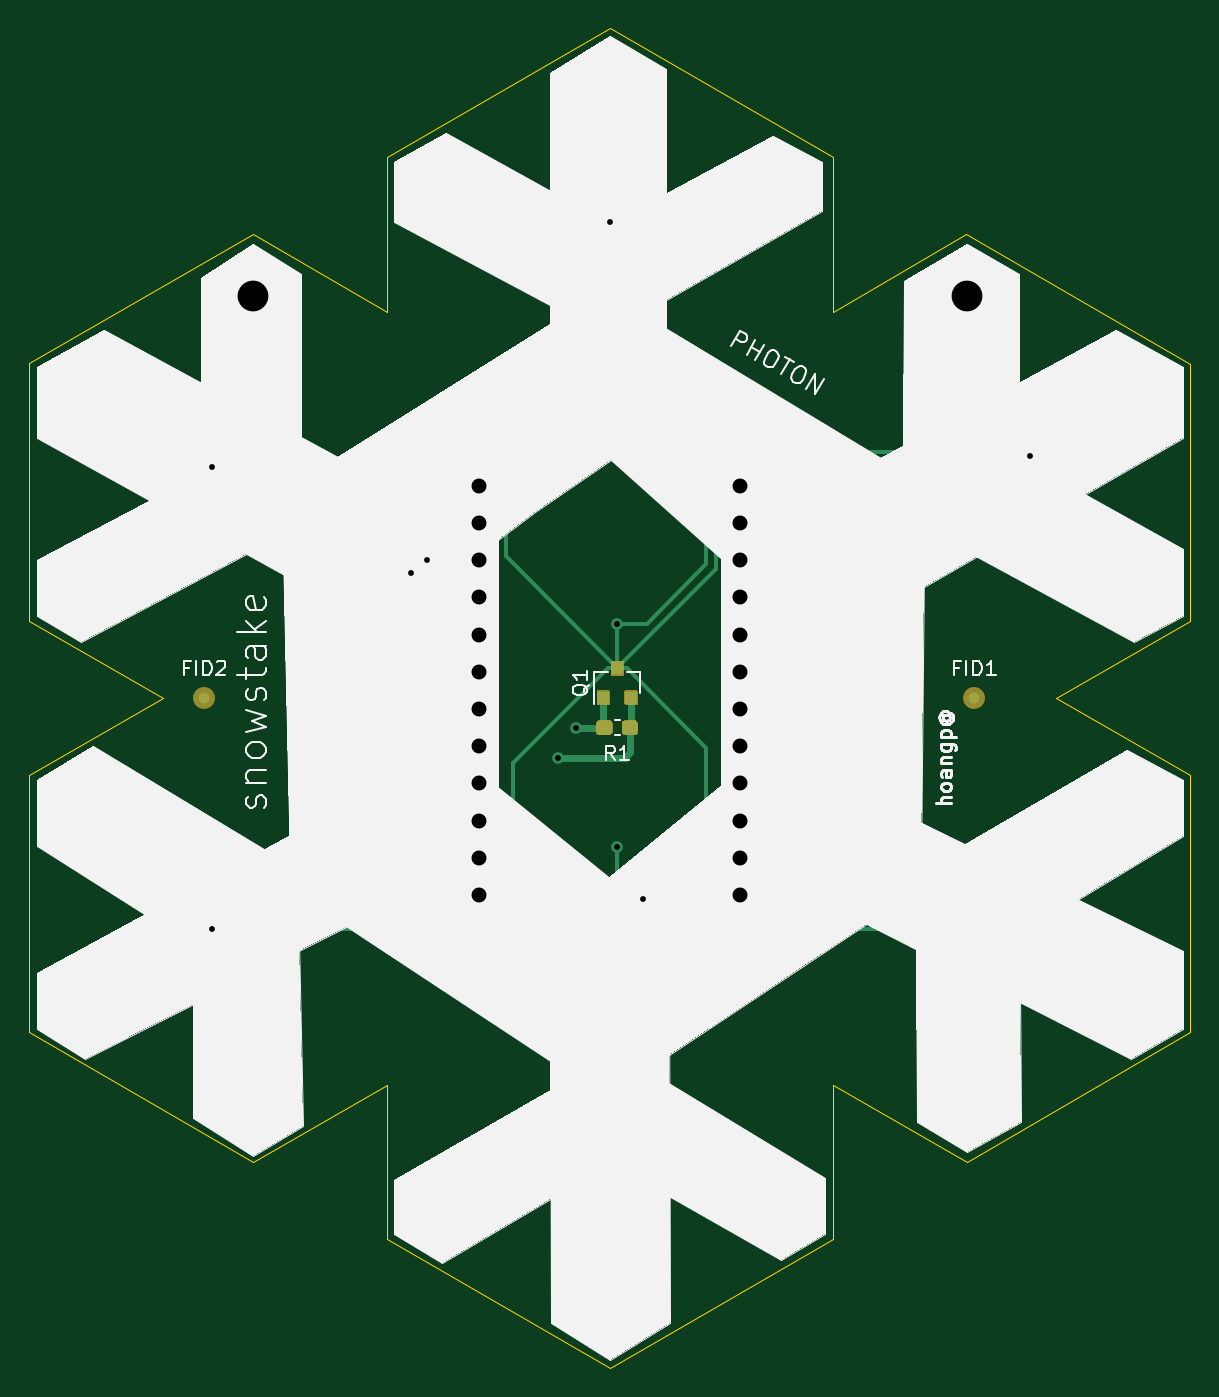
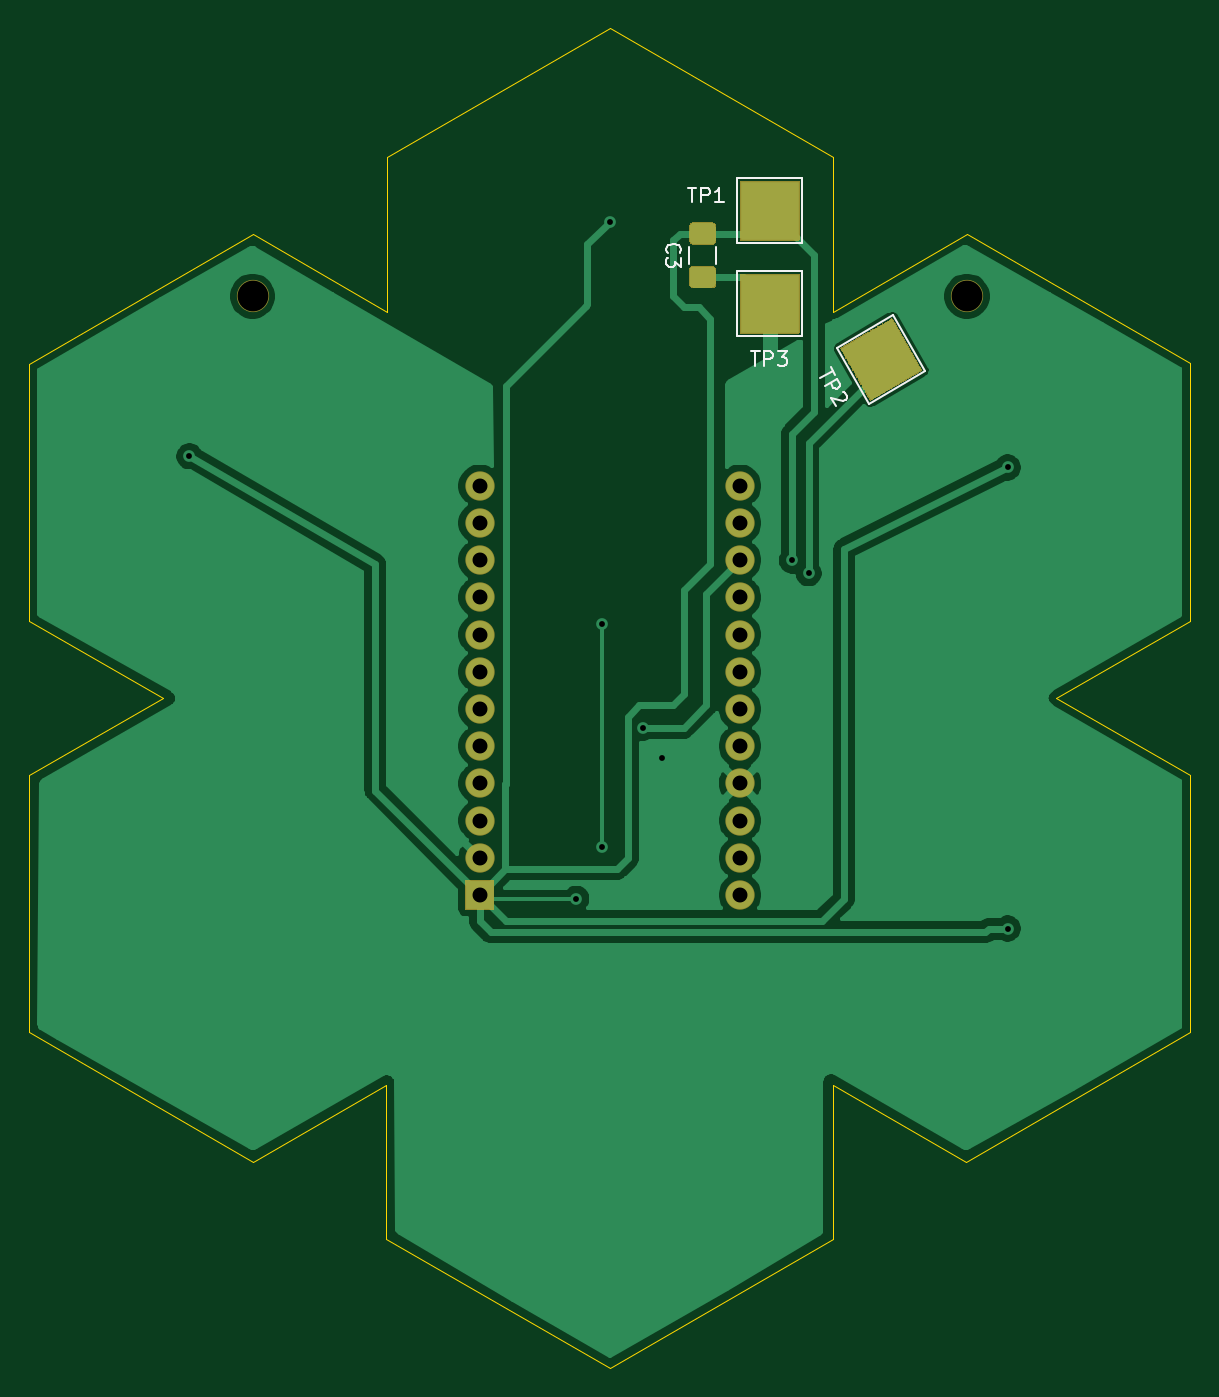
Circuit board: 11 layer files. Board 79.2 x 91.4 mm.
- bottom_copper: snowstake-B_Cu.gbr (55494 bytes)
- bottom_mask: snowstake-B_Mask.gbr (3843 bytes)
- paste: snowstake-B_Paste.gbr (1191 bytes)
- bottom_silk: snowstake-B_SilkS.gbr (4056 bytes)
- outline: snowstake-Edge_Cuts.gbr (1781 bytes)
- top_copper: snowstake-F_Cu.gbr (22038 bytes)
- top_mask: snowstake-F_Mask.gbr (42377 bytes)
- paste: snowstake-F_Paste.gbr (12836 bytes)
- top_silk: snowstake-F_SilkS.gbr (35703 bytes)
- drill: snowstake-NPTH.drl (308 bytes)
- drill: snowstake-PTH.drl (810 bytes)

=== bottom_copper: snowstake-B_Cu.gbr (55494 bytes, source omitted) ===
=== bottom_mask: snowstake-B_Mask.gbr ===
G04 #@! TF.GenerationSoftware,KiCad,Pcbnew,(5.1.10)-1*
G04 #@! TF.CreationDate,2021-05-29T20:37:25-07:00*
G04 #@! TF.ProjectId,snowstake,736e6f77-7374-4616-9b65-2e6b69636164,0.1*
G04 #@! TF.SameCoordinates,Original*
G04 #@! TF.FileFunction,Soldermask,Bot*
G04 #@! TF.FilePolarity,Negative*
%FSLAX46Y46*%
G04 Gerber Fmt 4.6, Leading zero omitted, Abs format (unit mm)*
G04 Created by KiCad (PCBNEW (5.1.10)-1) date 2021-05-29 20:37:25*
%MOMM*%
%LPD*%
G01*
G04 APERTURE LIST*
%ADD10C,2.202000*%
%ADD11C,2.002000*%
%ADD12C,0.100000*%
G04 APERTURE END LIST*
D10*
X227584000Y-124968000D03*
X178816000Y-124968000D03*
G36*
G01*
X190227000Y-127476000D02*
X190227000Y-123476000D01*
G75*
G02*
X190278000Y-123425000I51000J0D01*
G01*
X194278000Y-123425000D01*
G75*
G02*
X194329000Y-123476000I0J-51000D01*
G01*
X194329000Y-127476000D01*
G75*
G02*
X194278000Y-127527000I-51000J0D01*
G01*
X190278000Y-127527000D01*
G75*
G02*
X190227000Y-127476000I0J51000D01*
G01*
G37*
G36*
G01*
X185364551Y-132062218D02*
X181900449Y-130062218D01*
G75*
G02*
X181881782Y-129992551I25500J44167D01*
G01*
X183881782Y-126528449D01*
G75*
G02*
X183951449Y-126509782I44167J-25500D01*
G01*
X187415551Y-128509782D01*
G75*
G02*
X187434218Y-128579449I-25500J-44167D01*
G01*
X185434218Y-132043551D01*
G75*
G02*
X185364551Y-132062218I-44167J25500D01*
G01*
G37*
G36*
G01*
X190227000Y-121126000D02*
X190227000Y-117126000D01*
G75*
G02*
X190278000Y-117075000I51000J0D01*
G01*
X194278000Y-117075000D01*
G75*
G02*
X194329000Y-117126000I0J-51000D01*
G01*
X194329000Y-121126000D01*
G75*
G02*
X194278000Y-121177000I-51000J0D01*
G01*
X190278000Y-121177000D01*
G75*
G02*
X190227000Y-121126000I0J51000D01*
G01*
G37*
G36*
G01*
X196191894Y-122898000D02*
X197508106Y-122898000D01*
G75*
G02*
X197776000Y-123165894I0J-267894D01*
G01*
X197776000Y-124157106D01*
G75*
G02*
X197508106Y-124425000I-267894J0D01*
G01*
X196191894Y-124425000D01*
G75*
G02*
X195924000Y-124157106I0J267894D01*
G01*
X195924000Y-123165894D01*
G75*
G02*
X196191894Y-122898000I267894J0D01*
G01*
G37*
G36*
G01*
X196191894Y-119923000D02*
X197508106Y-119923000D01*
G75*
G02*
X197776000Y-120190894I0J-267894D01*
G01*
X197776000Y-121182106D01*
G75*
G02*
X197508106Y-121450000I-267894J0D01*
G01*
X196191894Y-121450000D01*
G75*
G02*
X195924000Y-121182106I0J267894D01*
G01*
X195924000Y-120190894D01*
G75*
G02*
X196191894Y-119923000I267894J0D01*
G01*
G37*
D11*
X194307460Y-137910280D03*
X194307460Y-140450280D03*
X194307460Y-142990280D03*
X194307460Y-145530280D03*
X194307460Y-148070280D03*
X194307460Y-150610280D03*
X194307460Y-153150280D03*
X194307460Y-155690280D03*
X194307460Y-158230280D03*
X194307460Y-160770280D03*
X194307460Y-163310280D03*
X194307460Y-165850280D03*
X212087460Y-137910280D03*
X212087460Y-140450280D03*
X212087460Y-142990280D03*
X212087460Y-145530280D03*
X212087460Y-148070280D03*
X212087460Y-150610280D03*
X212087460Y-153150280D03*
X212087460Y-155690280D03*
X212087460Y-158230280D03*
X212087460Y-160770280D03*
X212087460Y-163310280D03*
G36*
G01*
X213088460Y-164900280D02*
X213088460Y-166800280D01*
G75*
G02*
X213037460Y-166851280I-51000J0D01*
G01*
X211137460Y-166851280D01*
G75*
G02*
X211086460Y-166800280I0J51000D01*
G01*
X211086460Y-164900280D01*
G75*
G02*
X211137460Y-164849280I51000J0D01*
G01*
X213037460Y-164849280D01*
G75*
G02*
X213088460Y-164900280I0J-51000D01*
G01*
G37*
D12*
G36*
X183908282Y-126482549D02*
G01*
X187460719Y-128533550D01*
X187461719Y-128535282D01*
X187461451Y-128536282D01*
X185410450Y-132088719D01*
X185408718Y-132089719D01*
X185407718Y-132089451D01*
X181855281Y-130038450D01*
X181854281Y-130036718D01*
X181854477Y-130035986D01*
X181859014Y-130035986D01*
X185407986Y-132084986D01*
X187456986Y-128536014D01*
X183908014Y-126487014D01*
X181859014Y-130035986D01*
X181854477Y-130035986D01*
X181854549Y-130035718D01*
X183905550Y-126483281D01*
X183907282Y-126482281D01*
X183908282Y-126482549D01*
G37*
M02*

=== paste: snowstake-B_Paste.gbr ===
G04 #@! TF.GenerationSoftware,KiCad,Pcbnew,(5.1.10)-1*
G04 #@! TF.CreationDate,2021-05-29T20:37:25-07:00*
G04 #@! TF.ProjectId,snowstake,736e6f77-7374-4616-9b65-2e6b69636164,0.1*
G04 #@! TF.SameCoordinates,Original*
G04 #@! TF.FileFunction,Paste,Bot*
G04 #@! TF.FilePolarity,Positive*
%FSLAX46Y46*%
G04 Gerber Fmt 4.6, Leading zero omitted, Abs format (unit mm)*
G04 Created by KiCad (PCBNEW (5.1.10)-1) date 2021-05-29 20:37:25*
%MOMM*%
%LPD*%
G01*
G04 APERTURE LIST*
G04 APERTURE END LIST*
G36*
G01*
X196225000Y-122949000D02*
X197475000Y-122949000D01*
G75*
G02*
X197725000Y-123199000I0J-250000D01*
G01*
X197725000Y-124124000D01*
G75*
G02*
X197475000Y-124374000I-250000J0D01*
G01*
X196225000Y-124374000D01*
G75*
G02*
X195975000Y-124124000I0J250000D01*
G01*
X195975000Y-123199000D01*
G75*
G02*
X196225000Y-122949000I250000J0D01*
G01*
G37*
G36*
G01*
X196225000Y-119974000D02*
X197475000Y-119974000D01*
G75*
G02*
X197725000Y-120224000I0J-250000D01*
G01*
X197725000Y-121149000D01*
G75*
G02*
X197475000Y-121399000I-250000J0D01*
G01*
X196225000Y-121399000D01*
G75*
G02*
X195975000Y-121149000I0J250000D01*
G01*
X195975000Y-120224000D01*
G75*
G02*
X196225000Y-119974000I250000J0D01*
G01*
G37*
M02*

=== bottom_silk: snowstake-B_SilkS.gbr ===
G04 #@! TF.GenerationSoftware,KiCad,Pcbnew,(5.1.10)-1*
G04 #@! TF.CreationDate,2021-05-29T20:37:25-07:00*
G04 #@! TF.ProjectId,snowstake,736e6f77-7374-4616-9b65-2e6b69636164,0.1*
G04 #@! TF.SameCoordinates,Original*
G04 #@! TF.FileFunction,Legend,Bot*
G04 #@! TF.FilePolarity,Positive*
%FSLAX46Y46*%
G04 Gerber Fmt 4.6, Leading zero omitted, Abs format (unit mm)*
G04 Created by KiCad (PCBNEW (5.1.10)-1) date 2021-05-29 20:37:25*
%MOMM*%
%LPD*%
G01*
G04 APERTURE LIST*
%ADD10C,0.120000*%
%ADD11C,0.150000*%
G04 APERTURE END LIST*
D10*
X190078000Y-123276000D02*
X190078000Y-127676000D01*
X194478000Y-123276000D02*
X190078000Y-123276000D01*
X194478000Y-127676000D02*
X194478000Y-123276000D01*
X190078000Y-127676000D02*
X194478000Y-127676000D01*
X181652744Y-130091256D02*
X185463256Y-132291256D01*
X183852744Y-126280744D02*
X181652744Y-130091256D01*
X187663256Y-128480744D02*
X183852744Y-126280744D01*
X185463256Y-132291256D02*
X187663256Y-128480744D01*
X190078000Y-116926000D02*
X190078000Y-121326000D01*
X194478000Y-116926000D02*
X190078000Y-116926000D01*
X194478000Y-121326000D02*
X194478000Y-116926000D01*
X190078000Y-121326000D02*
X194478000Y-121326000D01*
X197760000Y-121571936D02*
X197760000Y-122776064D01*
X195940000Y-121571936D02*
X195940000Y-122776064D01*
D11*
X193539904Y-128738380D02*
X192968476Y-128738380D01*
X193254190Y-129738380D02*
X193254190Y-128738380D01*
X192635142Y-129738380D02*
X192635142Y-128738380D01*
X192254190Y-128738380D01*
X192158952Y-128786000D01*
X192111333Y-128833619D01*
X192063714Y-128928857D01*
X192063714Y-129071714D01*
X192111333Y-129166952D01*
X192158952Y-129214571D01*
X192254190Y-129262190D01*
X192635142Y-129262190D01*
X191730380Y-128738380D02*
X191111333Y-128738380D01*
X191444666Y-129119333D01*
X191301809Y-129119333D01*
X191206571Y-129166952D01*
X191158952Y-129214571D01*
X191111333Y-129309809D01*
X191111333Y-129547904D01*
X191158952Y-129643142D01*
X191206571Y-129690761D01*
X191301809Y-129738380D01*
X191587523Y-129738380D01*
X191682761Y-129690761D01*
X191730380Y-129643142D01*
X188114257Y-129824348D02*
X187828543Y-130319220D01*
X188837425Y-130571784D02*
X187971400Y-130071784D01*
X188527901Y-131107895D02*
X187661876Y-130607895D01*
X187471400Y-130937810D01*
X187465020Y-131044098D01*
X187482450Y-131109147D01*
X187541119Y-131198005D01*
X187664837Y-131269434D01*
X187771125Y-131275813D01*
X187836174Y-131258383D01*
X187925032Y-131199714D01*
X188115508Y-130869800D01*
X187268164Y-131480300D02*
X187203115Y-131497730D01*
X187114257Y-131556399D01*
X186995209Y-131762596D01*
X186988830Y-131868884D01*
X187006259Y-131933933D01*
X187064928Y-132022791D01*
X187147407Y-132070410D01*
X187294934Y-132100599D01*
X188075520Y-131891442D01*
X187765997Y-132427553D01*
X197857904Y-117562380D02*
X197286476Y-117562380D01*
X197572190Y-118562380D02*
X197572190Y-117562380D01*
X196953142Y-118562380D02*
X196953142Y-117562380D01*
X196572190Y-117562380D01*
X196476952Y-117610000D01*
X196429333Y-117657619D01*
X196381714Y-117752857D01*
X196381714Y-117895714D01*
X196429333Y-117990952D01*
X196476952Y-118038571D01*
X196572190Y-118086190D01*
X196953142Y-118086190D01*
X195429333Y-118562380D02*
X196000761Y-118562380D01*
X195715047Y-118562380D02*
X195715047Y-117562380D01*
X195810285Y-117705238D01*
X195905523Y-117800476D01*
X196000761Y-117848095D01*
X199239142Y-122007333D02*
X199286761Y-121959714D01*
X199334380Y-121816857D01*
X199334380Y-121721619D01*
X199286761Y-121578761D01*
X199191523Y-121483523D01*
X199096285Y-121435904D01*
X198905809Y-121388285D01*
X198762952Y-121388285D01*
X198572476Y-121435904D01*
X198477238Y-121483523D01*
X198382000Y-121578761D01*
X198334380Y-121721619D01*
X198334380Y-121816857D01*
X198382000Y-121959714D01*
X198429619Y-122007333D01*
X198334380Y-122340666D02*
X198334380Y-122959714D01*
X198715333Y-122626380D01*
X198715333Y-122769238D01*
X198762952Y-122864476D01*
X198810571Y-122912095D01*
X198905809Y-122959714D01*
X199143904Y-122959714D01*
X199239142Y-122912095D01*
X199286761Y-122864476D01*
X199334380Y-122769238D01*
X199334380Y-122483523D01*
X199286761Y-122388285D01*
X199239142Y-122340666D01*
M02*

=== outline: snowstake-Edge_Cuts.gbr ===
G04 #@! TF.GenerationSoftware,KiCad,Pcbnew,(5.1.10)-1*
G04 #@! TF.CreationDate,2021-05-29T20:37:25-07:00*
G04 #@! TF.ProjectId,snowstake,736e6f77-7374-4616-9b65-2e6b69636164,0.1*
G04 #@! TF.SameCoordinates,Original*
G04 #@! TF.FileFunction,Profile,NP*
%FSLAX46Y46*%
G04 Gerber Fmt 4.6, Leading zero omitted, Abs format (unit mm)*
G04 Created by KiCad (PCBNEW (5.1.10)-1) date 2021-05-29 20:37:25*
%MOMM*%
%LPD*%
G01*
G04 APERTURE LIST*
G04 #@! TA.AperFunction,Profile*
%ADD10C,0.050000*%
G04 #@! TD*
G04 APERTURE END LIST*
D10*
X163576000Y-157683200D02*
X163576000Y-175234600D01*
X187985400Y-189331600D02*
X203200000Y-198120000D01*
X227584000Y-184048400D02*
X242824000Y-175234600D01*
X242824000Y-157683200D02*
X242824000Y-175234600D01*
X178816000Y-120751600D02*
X163576000Y-129540000D01*
X227558600Y-120726200D02*
X242824000Y-129590800D01*
X218465400Y-178790600D02*
X227584000Y-184048400D01*
X218465400Y-189306200D02*
X218465400Y-178790600D01*
X187985400Y-178790600D02*
X187985400Y-189331600D01*
X178866800Y-184073800D02*
X187985400Y-178790600D01*
X242824000Y-157683200D02*
X233680000Y-152400000D01*
X242824000Y-147116800D02*
X233680000Y-152400000D01*
X172720000Y-152400000D02*
X163576000Y-157683200D01*
X163576000Y-147116800D02*
X172720000Y-152400000D01*
X218440000Y-126009400D02*
X227558600Y-120726200D01*
X218440000Y-115493800D02*
X218440000Y-126009400D01*
X187960000Y-126034800D02*
X178816000Y-120751600D01*
X187960000Y-115493800D02*
X187960000Y-126034800D01*
X203200000Y-198120000D02*
X218465400Y-189306200D01*
X163576000Y-175234600D02*
X178866800Y-184073800D01*
X163576000Y-129540000D02*
X163576000Y-147116800D01*
X203200000Y-106680000D02*
X187960000Y-115493800D01*
X218440000Y-115493800D02*
X203200000Y-106680000D01*
X242824000Y-129590800D02*
X242824000Y-147116800D01*
M02*

=== top_copper: snowstake-F_Cu.gbr (22038 bytes, source omitted) ===
=== top_mask: snowstake-F_Mask.gbr (42377 bytes, source omitted) ===
=== paste: snowstake-F_Paste.gbr (12836 bytes, source omitted) ===
=== top_silk: snowstake-F_SilkS.gbr (35703 bytes, source omitted) ===
=== drill: snowstake-NPTH.drl ===
M48
; DRILL file {KiCad (5.1.10)-1} date 05/29/21 20:37:39
; FORMAT={-:-/ absolute / inch / decimal}
; #@! TF.CreationDate,2021-05-29T20:37:39-07:00
; #@! TF.GenerationSoftware,Kicad,Pcbnew,(5.1.10)-1
; #@! TF.FileFunction,NonPlated,1,2,NPTH
FMAT,2
INCH
T1C0.0827
%
G90
G05
T1
X7.04Y-4.92
X8.96Y-4.92
T0
M30

=== drill: snowstake-PTH.drl ===
M48
; DRILL file {KiCad (5.1.10)-1} date 05/29/21 20:37:39
; FORMAT={-:-/ absolute / inch / decimal}
; #@! TF.CreationDate,2021-05-29T20:37:39-07:00
; #@! TF.GenerationSoftware,Kicad,Pcbnew,(5.1.10)-1
; #@! TF.FileFunction,Plated,1,2,PTH
FMAT,2
INCH
T1C0.0157
T2C0.0402
%
G90
G05
T1
X6.93Y-5.38
X6.93Y-6.62
X7.4656Y-5.6644
X7.51Y-5.63
X7.86Y-6.16
X7.91Y-6.08
X8.0Y-4.72
X8.02Y-5.8
X8.02Y-6.4
X8.09Y-6.54
X9.13Y-5.35
T2
X7.6499Y-5.4295
X7.6499Y-5.5295
X7.6499Y-5.6295
X7.6499Y-5.7295
X7.6499Y-5.8295
X7.6499Y-5.9295
X7.6499Y-6.0295
X7.6499Y-6.1295
X7.6499Y-6.2295
X7.6499Y-6.3295
X7.6499Y-6.4295
X7.6499Y-6.5295
X8.3499Y-5.4295
X8.3499Y-5.5295
X8.3499Y-5.6295
X8.3499Y-5.7295
X8.3499Y-5.8295
X8.3499Y-5.9295
X8.3499Y-6.0295
X8.3499Y-6.1295
X8.3499Y-6.2295
X8.3499Y-6.3295
X8.3499Y-6.4295
X8.3499Y-6.5295
T0
M30
